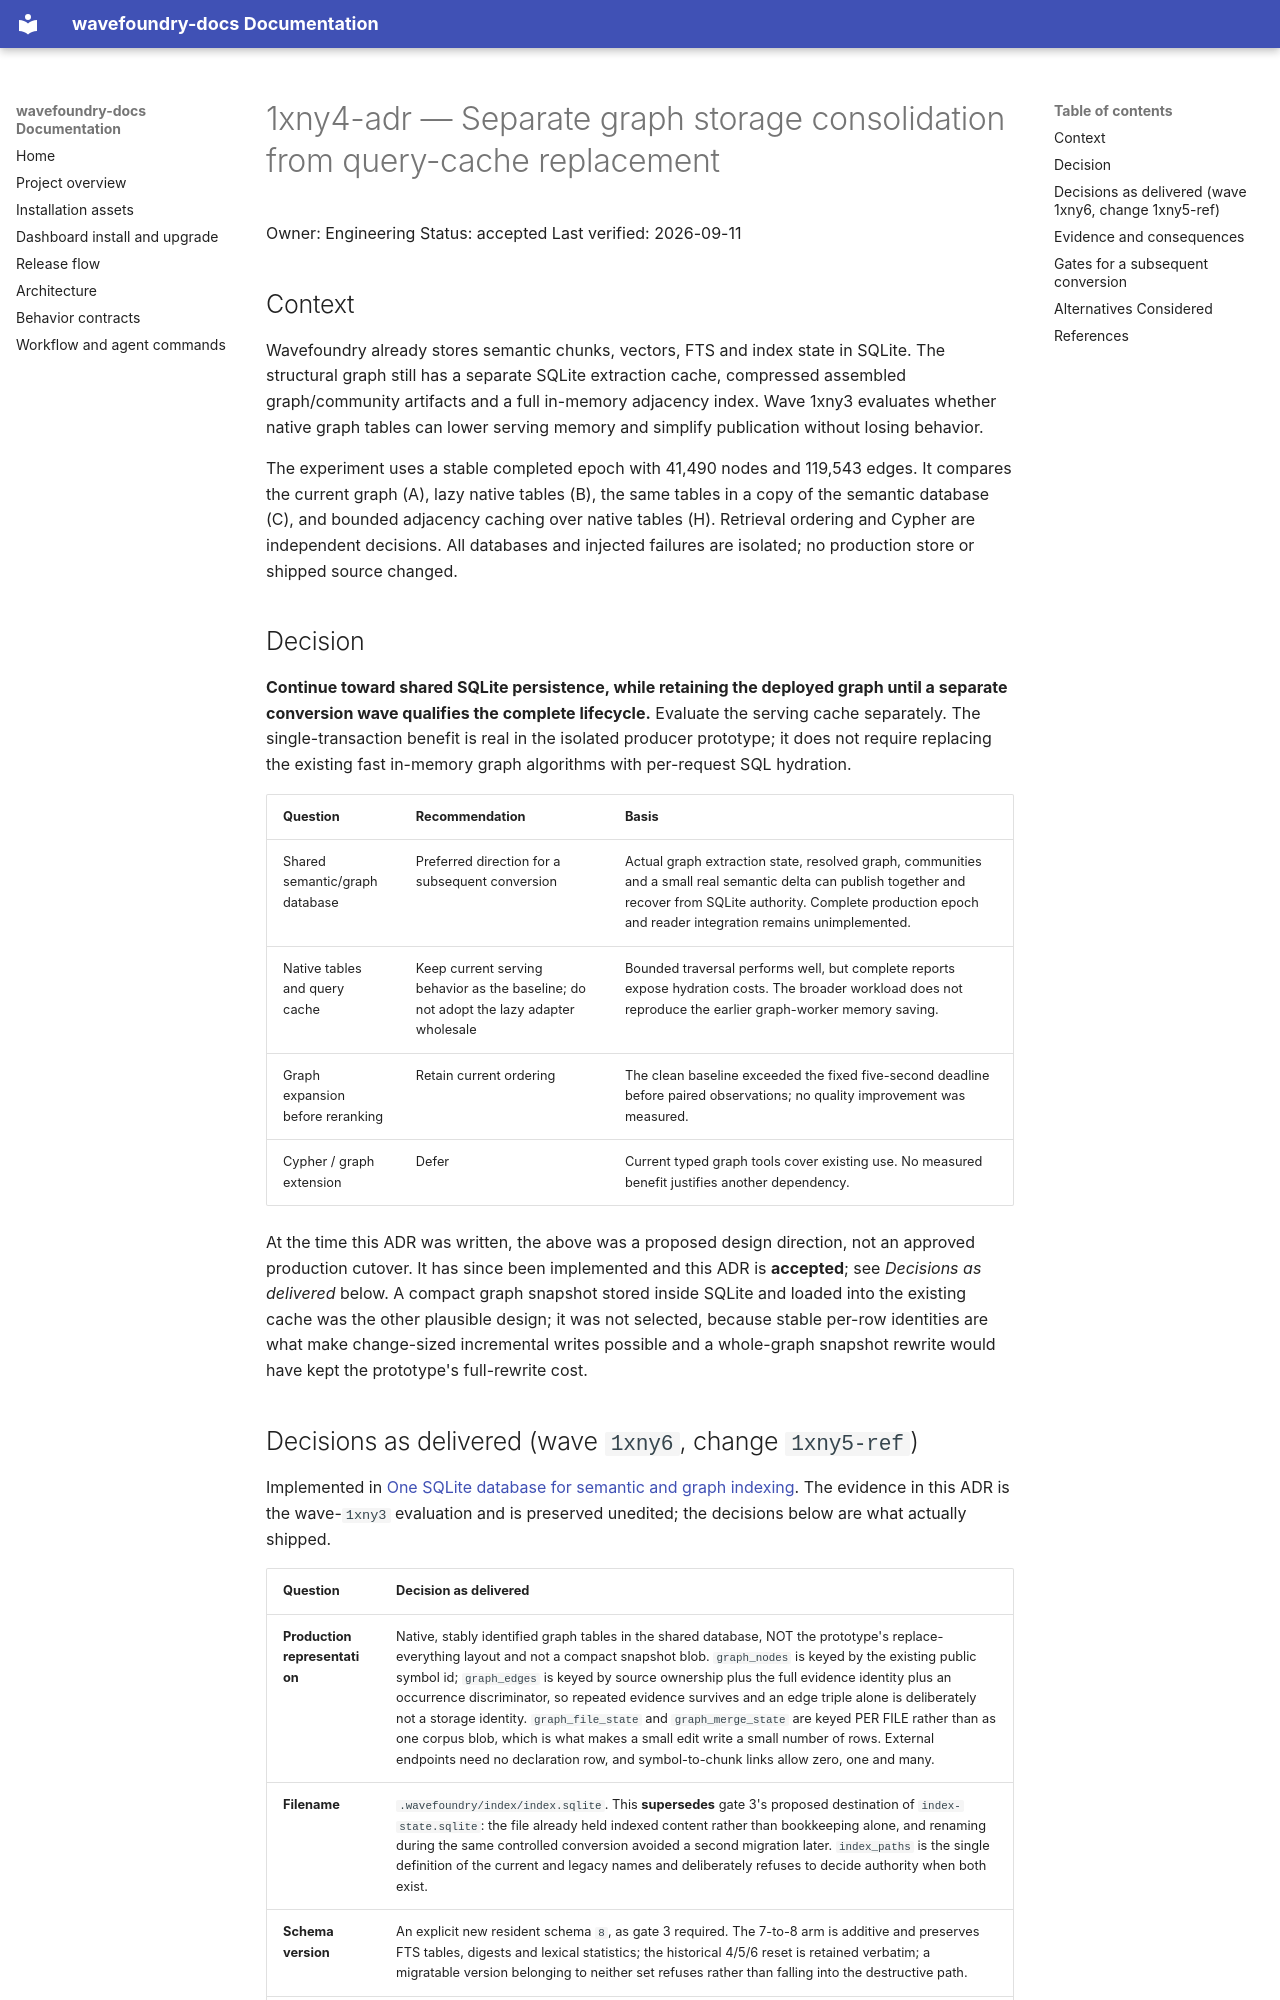

repository: coryhacking/wavefoundry · page: architecture/decisions/1xny4-adr sqlite-graph-evaluation/index.html · generator: mkdocs

# 1xny4-adr — Separate graph storage consolidation from query-cache replacement

Owner: Engineering
Status: accepted
Last verified: 2026-09-11

## Context

Wavefoundry already stores semantic chunks, vectors, FTS and index state in SQLite. The structural graph still has a separate SQLite extraction cache, compressed assembled graph/community artifacts and a full in-memory adjacency index. Wave 1xny3 evaluates whether native graph tables can lower serving memory and simplify publication without losing behavior.

The experiment uses a stable completed epoch with 41,490 nodes and 119,543 edges. It compares the current graph (A), lazy native tables (B), the same tables in a copy of the semantic database (C), and bounded adjacency caching over native tables (H). Retrieval ordering and Cypher are independent decisions. All databases and injected failures are isolated; no production store or shipped source changed.

## Decision

**Continue toward shared SQLite persistence, while retaining the deployed graph until a separate conversion wave qualifies the complete lifecycle.** Evaluate the serving cache separately. The single-transaction benefit is real in the isolated producer prototype; it does not require replacing the existing fast in-memory graph algorithms with per-request SQL hydration.

| Question | Recommendation | Basis |
| --- | --- | --- |
| Shared semantic/graph database | Preferred direction for a subsequent conversion | Actual graph extraction state, resolved graph, communities and a small real semantic delta can publish together and recover from SQLite authority. Complete production epoch and reader integration remains unimplemented. |
| Native tables and query cache | Keep current serving behavior as the baseline; do not adopt the lazy adapter wholesale | Bounded traversal performs well, but complete reports expose hydration costs. The broader workload does not reproduce the earlier graph-worker memory saving. |
| Graph expansion before reranking | Retain current ordering | The clean baseline exceeded the fixed five-second deadline before paired observations; no quality improvement was measured. |
| Cypher / graph extension | Defer | Current typed graph tools cover existing use. No measured benefit justifies another dependency. |

At the time this ADR was written, the above was a proposed design direction, not an approved production cutover. It has since been implemented and this ADR is **accepted**; see *Decisions as delivered* below. A compact graph snapshot stored inside SQLite and loaded into the existing cache was the other plausible design; it was not selected, because stable per-row identities are what make change-sized incremental writes possible and a whole-graph snapshot rewrite would have kept the prototype's full-rewrite cost.
